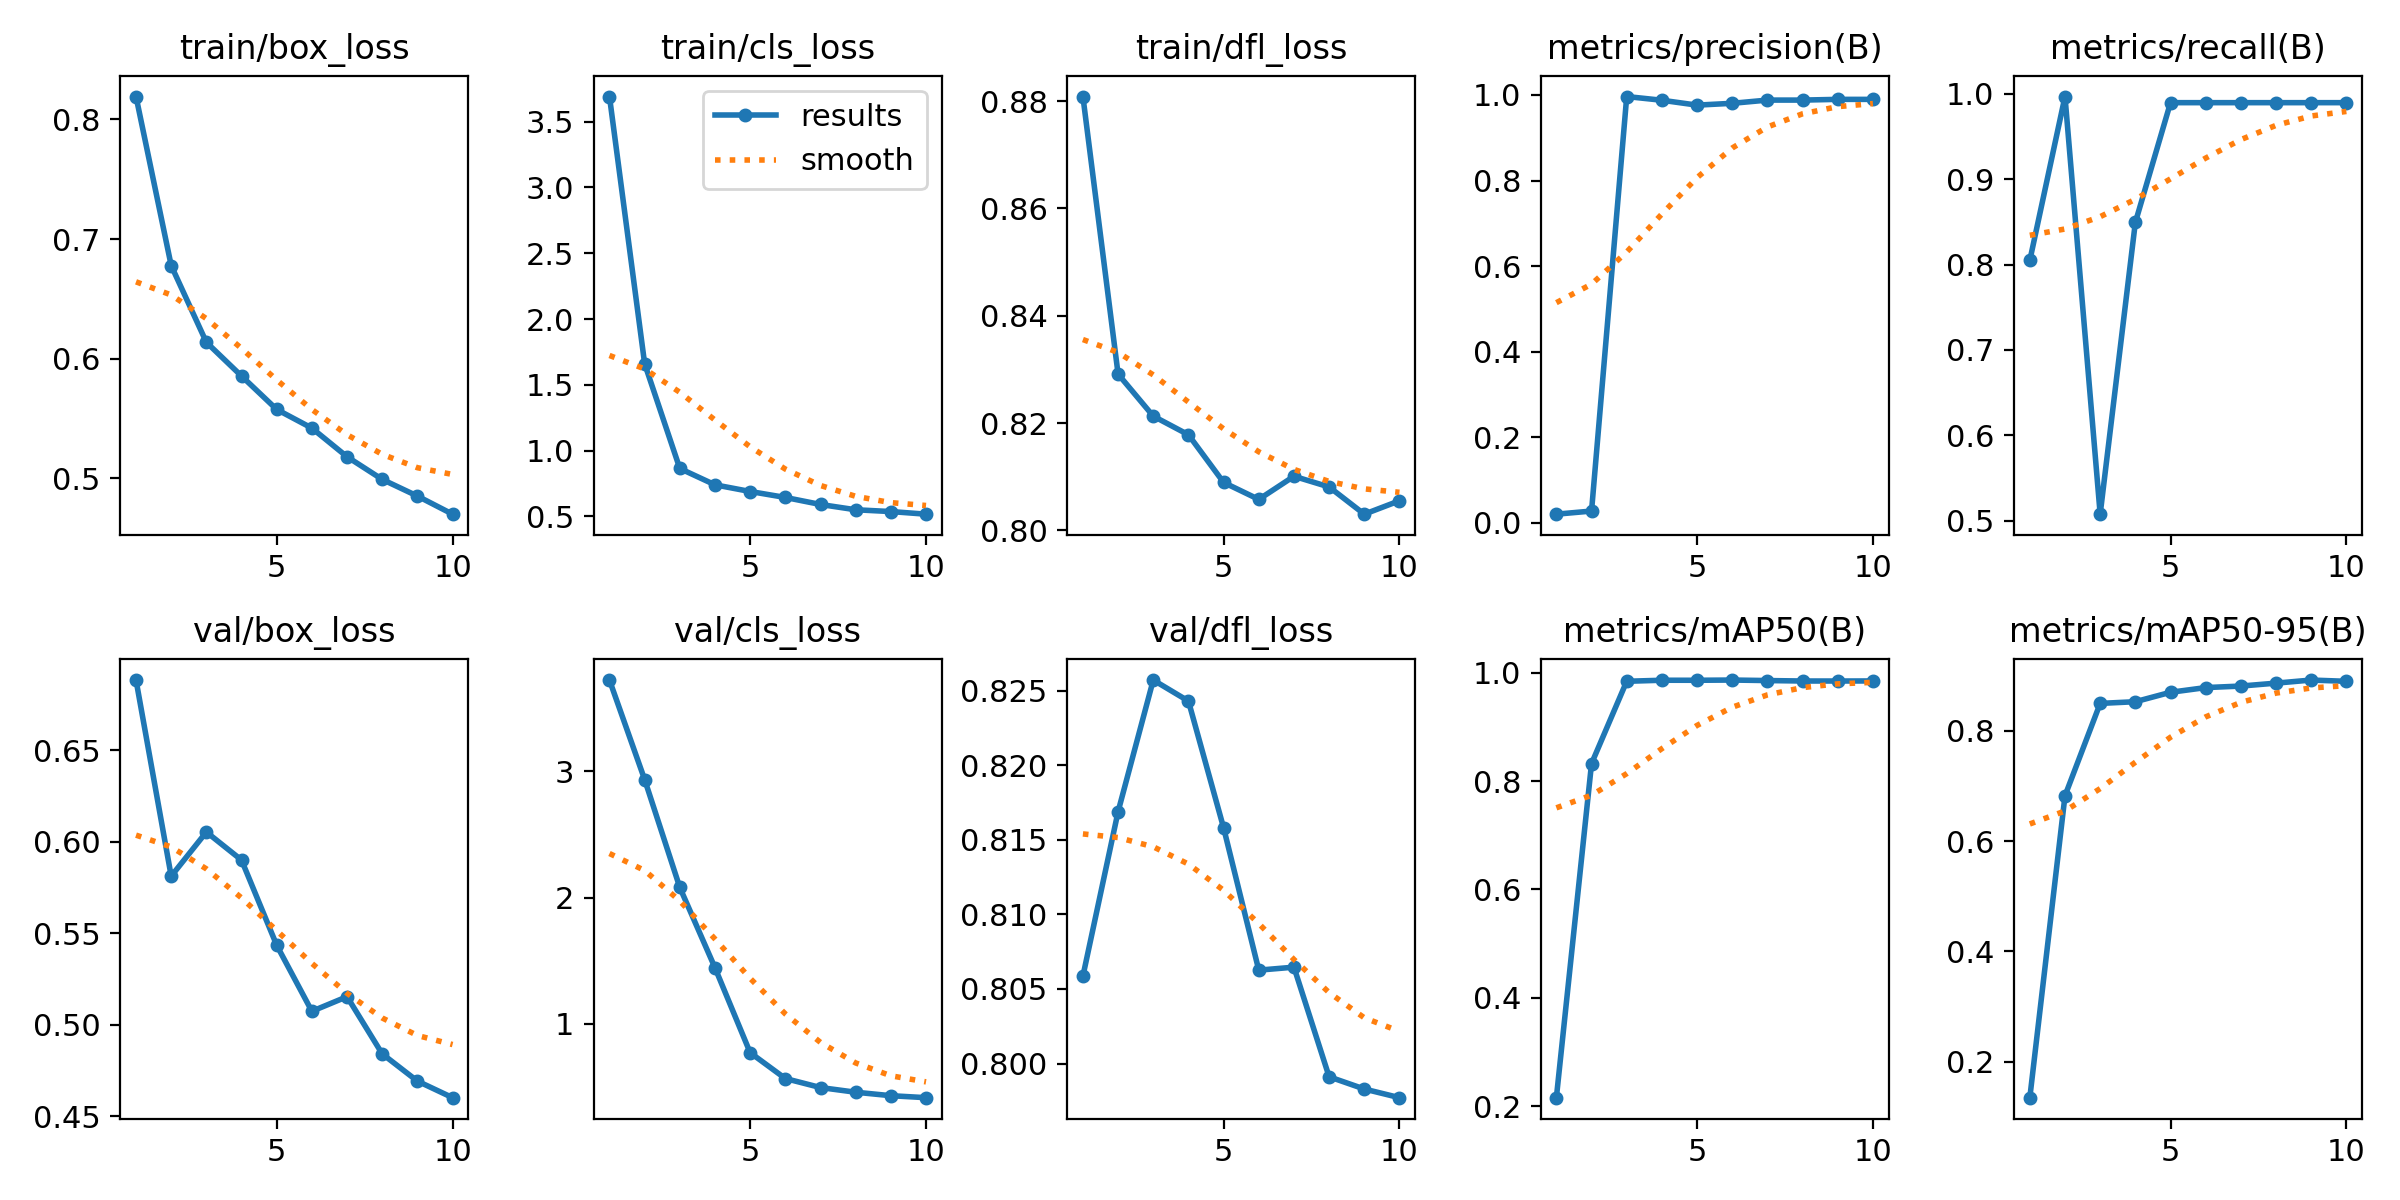

The file beside this chart, header and first rows:
epoch, time, train/box_loss, train/cls_loss, train/dfl_loss, metrics/precision(B), metrics/recall(B), metrics/mAP50(B), metrics/mAP50-95(B), val/box_loss, val/cls_loss, val/dfl_loss, lr/pg0, lr/pg1, lr/pg2
1, 2.253, 0.8192, 3.69, 0.8808, 0.02027, 0.8048, 0.2157, 0.1348, 0.6885, 3.723, 0.8059, 0.0002091, 0.0002091, 0.0002091
2, 3.892, 0.6779, 1.66, 0.8291, 0.02757, 0.9966, 0.8324, 0.6822, 0.5813, 2.935, 0.8169, 0.0003849, 0.0003849, 0.0003849
3, 5.54, 0.6137, 0.8641, 0.8213, 0.9963, 0.5079, 0.9843, 0.8497, 0.6054, 2.081, 0.8257, 0.0005176, 0.0005176, 0.0005176
4, 7.161, 0.5855, 0.74, 0.8178, 0.9877, 0.8492, 0.9862, 0.8528, 0.59, 1.445, 0.8243, 0.0006071, 0.0006071, 0.0006071
5, 8.859, 0.5576, 0.6893, 0.8089, 0.9763, 0.9894, 0.9861, 0.8699, 0.5435, 0.7725, 0.8158, 0.000549, 0.000549, 0.000549
6, 10.48, 0.542, 0.644, 0.8058, 0.9805, 0.9894, 0.9866, 0.8784, 0.5074, 0.5678, 0.8063, 0.000459, 0.000459, 0.000459
7, 12.09, 0.518, 0.5906, 0.8101, 0.988, 0.9894, 0.9856, 0.8811, 0.5153, 0.4964, 0.8065, 0.0003691, 0.0003691, 0.0003691
8, 13.72, 0.4991, 0.5505, 0.8081, 0.988, 0.9894, 0.9848, 0.8864, 0.4841, 0.4593, 0.7991, 0.0002791, 0.0002791, 0.0002791
9, 15.34, 0.4852, 0.5369, 0.803, 0.9897, 0.9894, 0.9848, 0.892, 0.4692, 0.4319, 0.7983, 0.0001891, 0.0001891, 0.0001891
10, 16.95, 0.47, 0.517, 0.8055, 0.9897, 0.9894, 0.9849, 0.8897, 0.4601, 0.4162, 0.7977, 9.9081e-05, 9.9081e-05, 9.9081e-05
